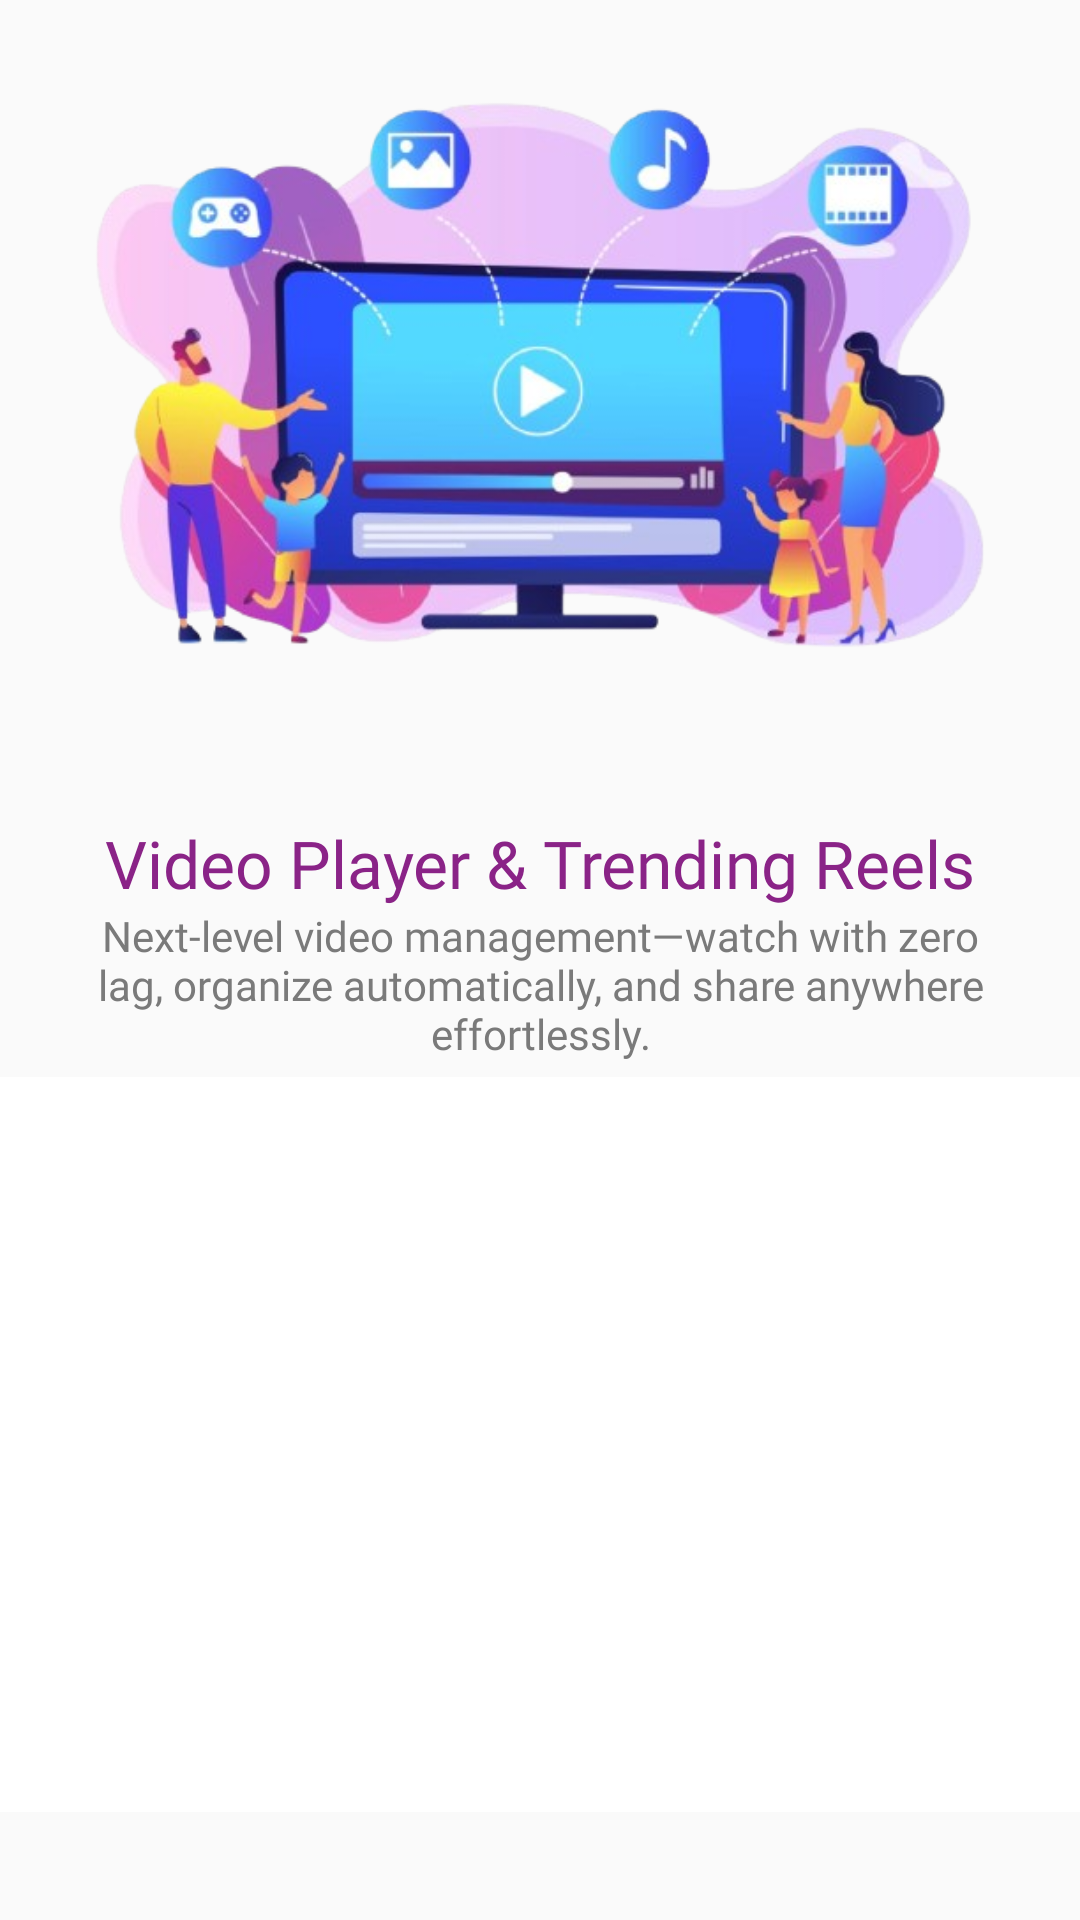

The Android layout XML behind this screen, and the referenced resources:
<!-- AndroidManifest.xml: application theme Theme.VideoMusicPlayer -->
<!-- res/layout/info_6_layout_23rd.xml -->
<?xml version="1.0" encoding="utf-8"?>
<LinearLayout xmlns:android="http://schemas.android.com/apk/res/android"
    xmlns:app="http://schemas.android.com/apk/res-auto"
    android:layout_width="match_parent"
    android:layout_height="wrap_content"
    android:orientation="vertical">

    <ScrollView
        android:layout_width="match_parent"
        android:layout_height="wrap_content">

        <LinearLayout
            android:layout_width="match_parent"
            android:layout_height="wrap_content"
            android:orientation="vertical">

            <ImageView
                android:id="@+id/img1"
                android:layout_width="match_parent"
                android:layout_height="250dp"
                android:adjustViewBounds="true"
                android:src="@drawable/ic_image6_23rd" />

            <TextView
                android:layout_width="match_parent"
                android:layout_height="wrap_content"
                android:layout_marginTop="23dp"
                android:fontFamily="@font/bold_23rd"
                android:gravity="center"
                android:text="@string/app_name"
                android:textColor="@color/AppThemColor"
                android:textSize="22sp" />

            <TextView
                android:layout_width="match_parent"
                android:layout_height="wrap_content"
                android:layout_marginStart="10dp"
                android:layout_marginEnd="10dp"
                android:fontFamily="@font/reg_23rd"
                android:gravity="center"
                android:text="@string/video_string6"
                android:textColor="@color/sub_text_color"
                android:textSize="14sp" />

            <RelativeLayout
                android:id="@+id/fbadsnativeapp"
                android:layout_width="match_parent"
                android:layout_height="wrap_content"
                android:layout_marginTop="5dp"
                android:background="@android:color/transparent">

                <androidx.cardview.widget.CardView
                    android:layout_width="match_parent"
                    android:layout_height="wrap_content"
                    android:layout_alignParentTop="true"
                    android:layout_margin="0dp"
                    app:cardBackgroundColor="@color/app_bck_color"
                    app:cardCornerRadius="0dp"
                    app:cardElevation="0dp">

                    <FrameLayout
                        android:id="@+id/flBigSizeNative"
                        android:layout_width="match_parent"
                        android:layout_height="wrap_content"
                        android:minHeight="245dp"
                        android:visibility="visible" />
                </androidx.cardview.widget.CardView>
            </RelativeLayout>
        </LinearLayout>
    </ScrollView>


</LinearLayout>
<!-- resources referenced by this layout -->
<resources>
  <color name="AppThemColor">#8A2387</color>
  <color name="app_bck_color">#ffffff</color>
  <color name="sub_text_color">#7A7A7A</color>
  <!-- drawable ic_image6_23rd: png bitmap (drawable, 225379 bytes) -->
  <string name="app_name">Video Player &amp; Trending Reels</string>
  <string name="video_string6">Next-level video management—watch with zero lag, organize automatically, and share anywhere effortlessly.</string>
  <style name="Theme.VideoMusicPlayer" parent="Base.Theme.VideoMusicPlayer">
          <item name="colorPrimaryDark">@color/AppThemColor</item>
          <item name="colorAccent">@color/AppThemColor</item>
          <item name="colorPrimary">@color/AppThemColor</item>
      </style>
  <style name="Base.Theme.VideoMusicPlayer" parent="Theme.AppCompat.Light.NoActionBar">
  
      </style>
</resources>
